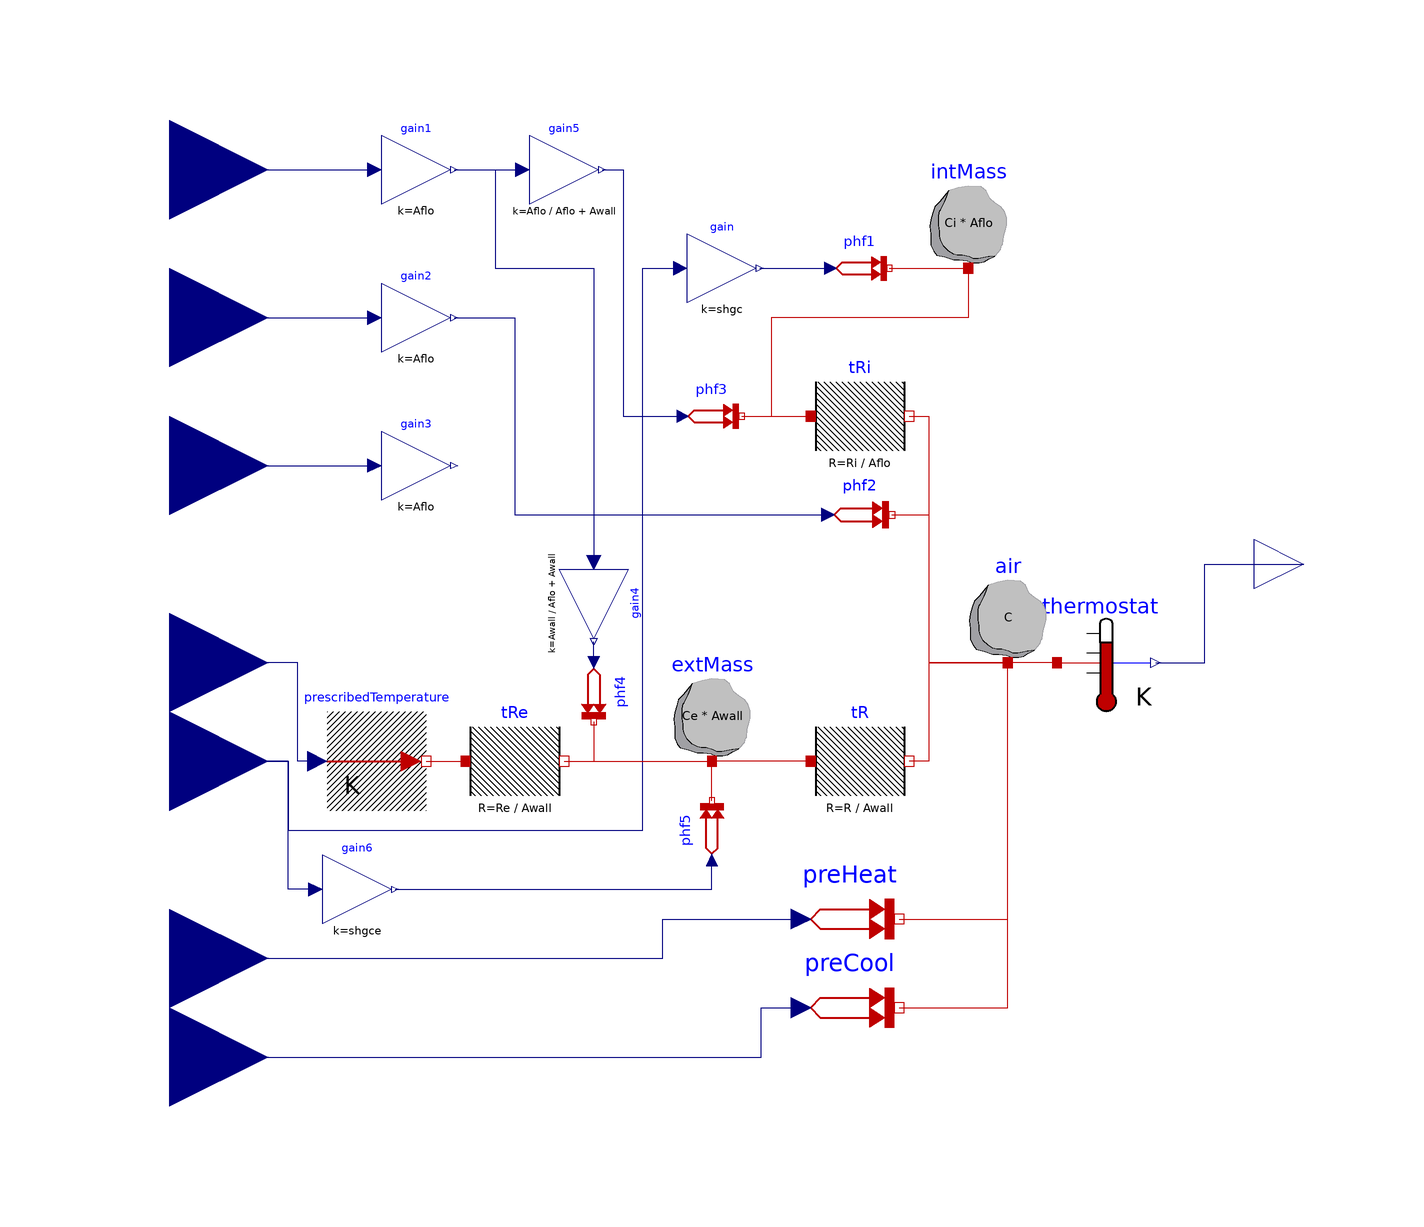

The Modelica model whose source follows is shown above as a component diagram (icons at their Placement, wires along their Line points).

model R3C3HeatCool
      "Reduced order zone model with heating and cooling inputs"
      extends R3C3;
      Modelica.Thermal.HeatTransfer.Sources.PrescribedHeatFlow preHeat
        annotation (Placement(transformation(extent={{8,-82},{28,-62}})));
      Modelica.Thermal.HeatTransfer.Sources.PrescribedHeatFlow preCool
        annotation (Placement(transformation(extent={{8,-100},{28,-80}})));
      Modelica.Blocks.Interfaces.RealInput qHeat
        annotation (Placement(transformation(extent={{-140,-100},{-100,-60}})));
      Modelica.Blocks.Interfaces.RealInput qCool
        annotation (Placement(transformation(extent={{-140,-120},{-100,-80}})));
    equation
      connect(qHeat, preHeat.Q_flow) annotation (Line(points={{-120,-80},{-20,
              -80},{-20,-72},{8,-72}}, color={0,0,127}));
      connect(qCool, preCool.Q_flow) annotation (Line(points={{-120,-100},{0,
              -100},{0,-90},{8,-90}}, color={0,0,127}));
      connect(preHeat.port, air.port) annotation (Line(points={{28,-72},{50,-72},
              {50,-20}}, color={191,0,0}));
      connect(preCool.port, air.port) annotation (Line(points={{28,-90},{50,-90},
              {50,-20}}, color={191,0,0}));
    end R3C3HeatCool;